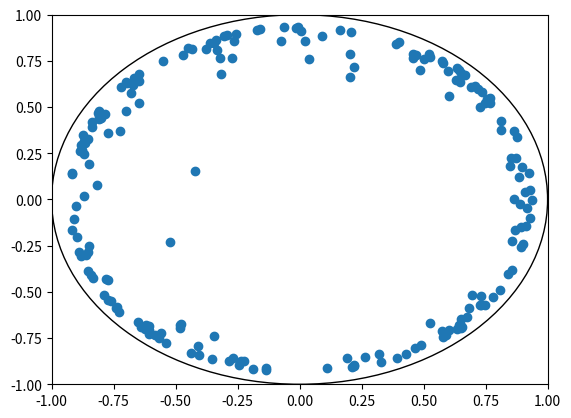

Source code (Python): (Note: this script raises an exception after producing the figure.)
import numpy as np
import math
import copy
import matplotlib.pyplot as plt


def generatePoints(N, k=2, scale=1):
    """
    We generate N points on the hyperboloid satisfying the equation . If we are in H^2,
    We get random numbers for x1, x2, and compute for x3 where x3 = sqrt(1 + x1^2 + x2^2).
    Here, x3 represents the "height" of the point, in Minkowski space. So, the points are in H^2 on the hyperboloid.
    :param N:
    :return: numpy array of dimension N x k+1.
    """
    rands = [[np.random.uniform(-scale, scale) for j in range(k)] for i in range(N)]
    point_list = []
    for rand in rands:
        # lastItem = math.sqrt(sum([1 + item**2 for item in rand]))
        lastItem = math.sqrt(1 + np.dot(rand, rand))
        rand.append(lastItem)
        point_list.append(rand)
    return np.array(point_list)


def randTheta(k):
    """
    Generates a random point on the hyperboloid
    :param k: 2 for these experiments
    :return: k + 1 X 1 array
    """
    return generatePoints(1, k)[0].reshape((k + 1, -1))


def minkowskiDot(point1, point2):
    point1 = list(point1)
    point2 = list(point2)
    return sum([point1[i] * point2[i] for i in range(len(point1) - 1)]) - point1[-1] * point2[-1]


def minkowskiArrayDot(X, vec):
    """
    Computes the minkowski dot between N x K array and  vector. We multiply the last column of X by -1,
    then do normal matrix multiplication.
    :param array: N x k array
    :param vec: vector- reshaped to k X 1 for the matrix multiplication.
    :return: N x 1 array
    """
    k = X.shape[1]
    vec = vec.reshape((k, -1))
    X[:, -1] *= -1
    return np.matmul(X, vec)


def hyperboloidDist(point1, point2):
    """
    From the equation (2) in paper by Wilson, Leimeister. Points in H^k space.
    :param point1:
    :param point2:
    :return: Distance on the hyperboloid between the points.
    """
    return np.arccosh(-minkowskiDot(point1, point2))


def plot_loss(loss_values_dict, save_name):
    """
    Plot loss_values vs. iteration number.
    :param loss_values_dict: dictionary of loss value arrays keyed by name (i.e. 'grad_descent', 'armijo',...). Note
    that all loss value arrays must be of the same length.
    :param save_name: location to save image
    :return: None
    """
    fig, ax = plt.subplots(figsize=(10, 10))
    # Add each method to the plot
    for (method_name, loss_val_array) in loss_values_dict.items():
        print(method_name, len(loss_val_array))
        ax.plot(range(len(loss_val_array)), loss_val_array, label=method_name)
    ax.legend(loc='upper right')
    plt.xlabel('iteration')
    plt.ylabel('loss')
    plt.title('Grad Descent in Hyperbolic Space')
    plt.savefig(save_name)


def poincareDist(p1, p2):
    """
    From equation (6) in Wilson, Leimeister. Points in B^k space.
    :param p1: point in poincare space (np.array)
    :param p2: point in poincare space (np.array)
    :return: Distance between two points in poincare ball model space
    """
    return np.arccosh(1 + 2 * ((np.linalg.norm(p1 - p2) ** 2)
                               / (1 - (np.linalg.norm(p1) ** 2))
                               * (1 - (np.linalg.norm(p2) ** 2))))


def hyperbolic_to_poincare(x):
    """
    Maps a point in hyperbolic space to poincare space. Equation (7) Wilson, Leimeister.
    :param x: point in (n+1)-dim hyperbolic space
    :return: point in n-dim poincare space
    """
    return (1 / (x[-1] + 1)) * x[:-1]


def poincare_to_hyperbolic(y):
    """
    Maps a point in poincare space to hyperbolic space. Equation (8) Wilson, Leimeister.
    :param y: point in n-dim poincare space
    :return: point in (n+1)-dim hyperbolic space
    """
    norm = np.linalg.norm(y)
    x = np.zeros(y.shape)
    x[:-1] = y
    x[-1] = (1 + (norm ** 2)) / 2
    return (2 / (1 - (norm ** 2))) * x


def plot_poincare(points, save_name):
    """
    Plot given (poincare) points on a 2D grid, save_fig to save_name.
    :param points: np.array of size (N, k), with N points, each with k=2.
    :param save_name: directory to save figure
    :return: None
    """
    fig = plt.figure()
    plt.scatter(points[:, 0], points[:, 1])
    plt.xlim(-1, 1)
    plt.ylim(-1, 1)
    circle = plt.Circle((0, 0), 1., color='black', fill=False)
    ax = plt.gca()
    ax.add_artist(circle)
    plt.savefig(save_name)
    return


if __name__ == "__main__":
    points = generatePoints(2)
    # print(points[0])
    b = copy.deepcopy(points[0])
    # b[:,-1] *= -1
    # print(b)
    # print(np.dot(points[0], points[0]))
    # print(-minkowskiDot(points[0], points[0]))
    # print(hyperboloidDist(points[0], points[0]))
    newpoint = b.reshape((points[0].shape[0], -1))
    # print(newpoint)
    print(newpoint.T[0])
    print(np.arccosh(-minkowskiArrayDot(newpoint.T, points[0])))
    print(randTheta(2))

    # Testing poincare plotting
    print(hyperbolic_to_poincare(np.array([1, 2, 3, 4, -5])))
    points = generatePoints(200, scale=15)
    poincare_points = np.array([hyperbolic_to_poincare(points[idx]) for idx in range(len(points))])
    print(poincare_points.shape)
    plot_poincare(poincare_points, 'plots/poincare_sample.png')

    # Three points in poincare space. B and C should be same distance away from the origin.
    # Furthermore, B and C should be further apart from each other than they are from the origin. i.e. the geodesic
    # from B->C should not be the straight path, it must arc towards the origin.
    A = np.array([0., 0.])
    B = np.array([0., 0.5])
    C = np.array([-0.5, 0.])
    print(poincareDist(A, B), poincareDist(A, C), poincareDist(B, C))
